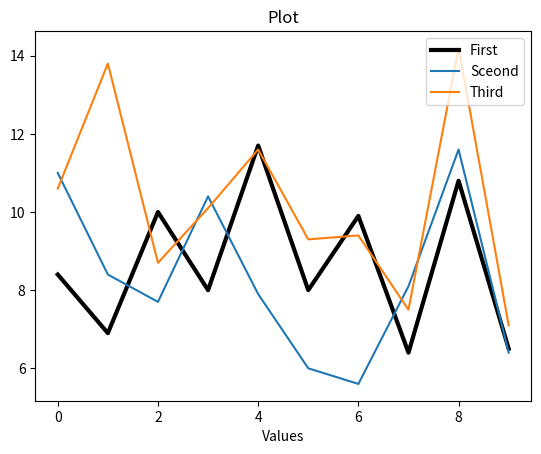

Source code (Python): (Note: this script raises an exception after producing the figure.)
import matplotlib.pyplot as plt
import numpy as np
import pandas as pd
# 模拟数据
n = 10
# 随机均值为0 方差2 的数据
s1 = np.round(np.abs(np.random.normal(10, 3,  n)), decimals=1)
s2 = np.round(np.abs(np.random.normal(10, 3,  n)), decimals=1)
s3 = np.round(np.abs(np.random.normal(10, 3,  n)), decimals=1)
data = pd.DataFrame()
data['fir'] = s1
data['sec'] = s2
data['thi'] = s3
num_cols = ["fir", "sec", "thi"]
# print(data)

# fig=plt.figure(figsize=(3,3))
# ax = fig.add_subplot(1,1,1)

fig, ax = plt.subplots()
# c 指定颜色 linewidth指定线条宽度
ax.plot(data["fir"], label='First', c=(0/255, 0/255, 0/255), linewidth=3)
ax.plot(data['sec'], label='Sceond')
ax.plot(data['thi'], label='Third')
plt.xlabel('Values')
plt.title('Plot')
ax.legend(loc='upper right')

plt.savefig('./Matplotlib/plt.png')


plt.show()
